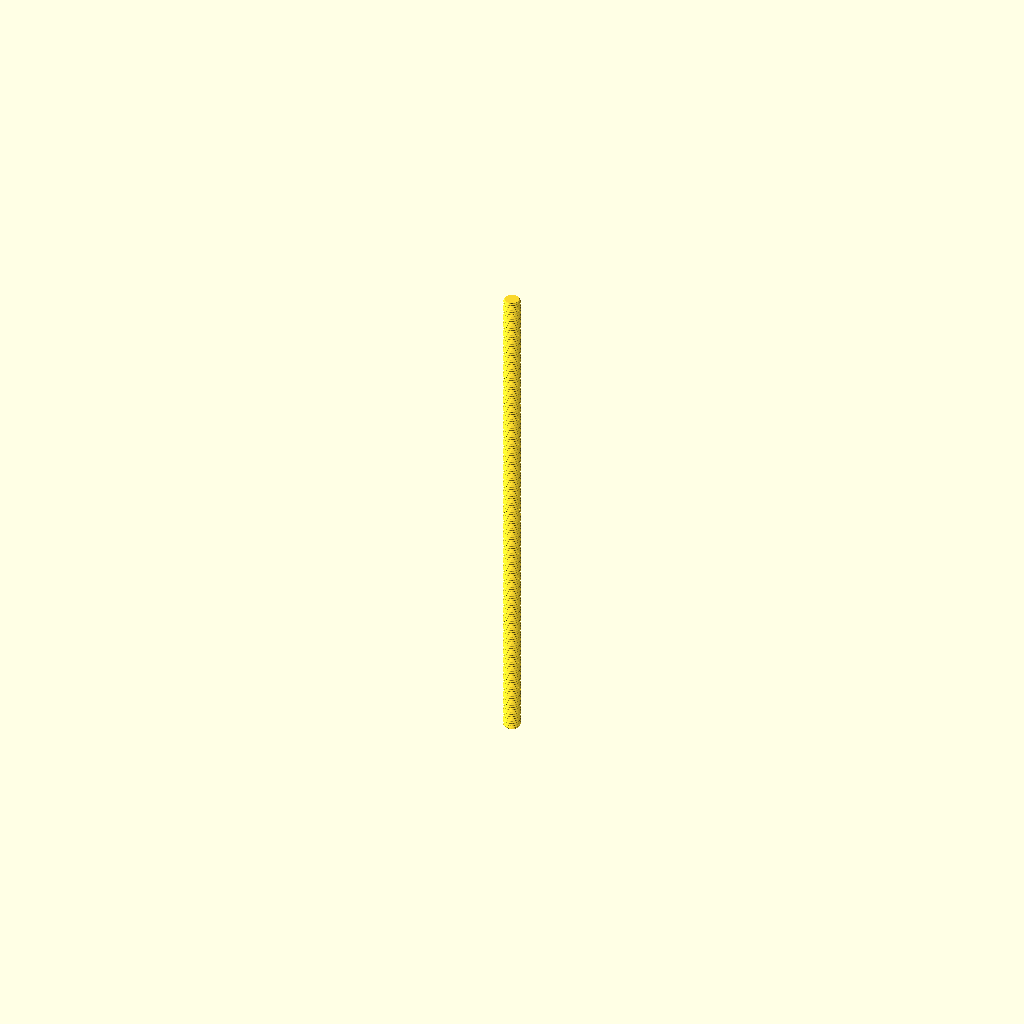
Cell 1: the model at its default parameters.
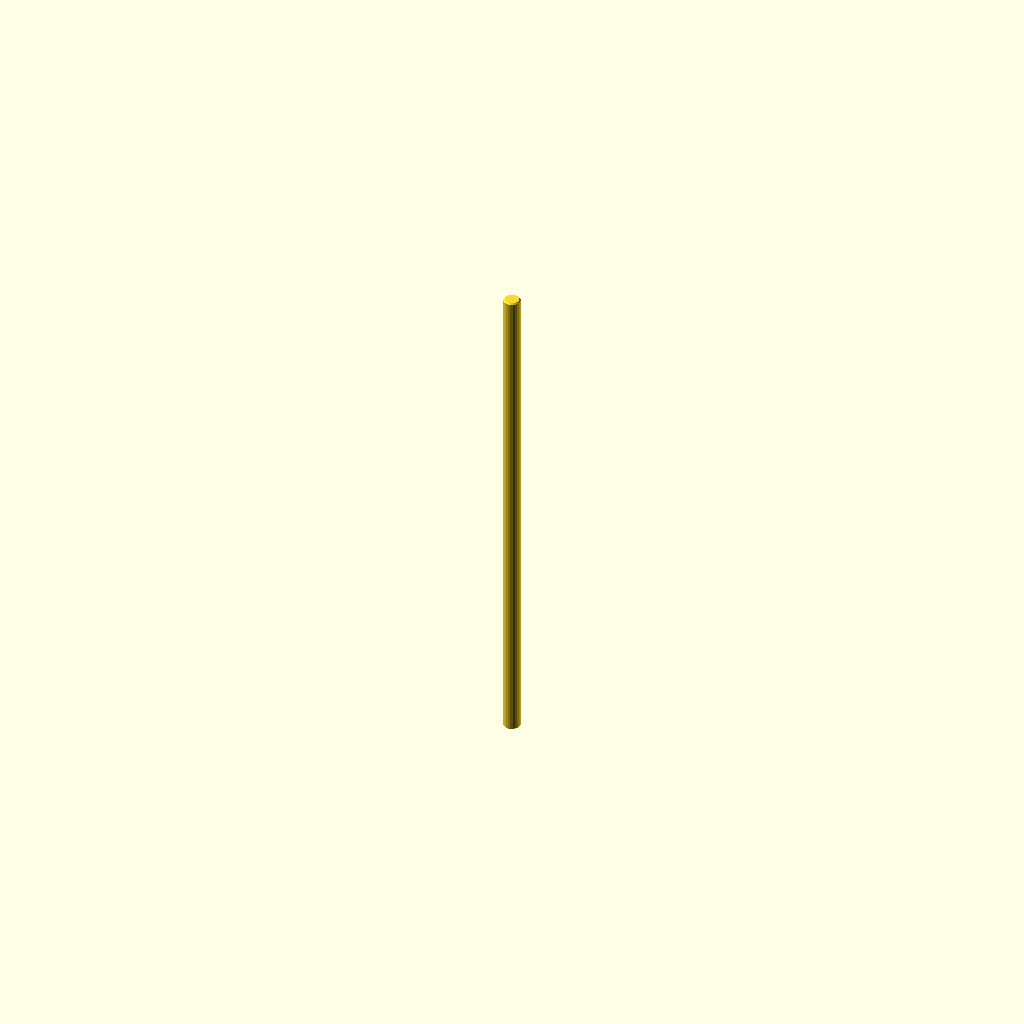
Cell 2 — display set to true, the other parameters unchanged.
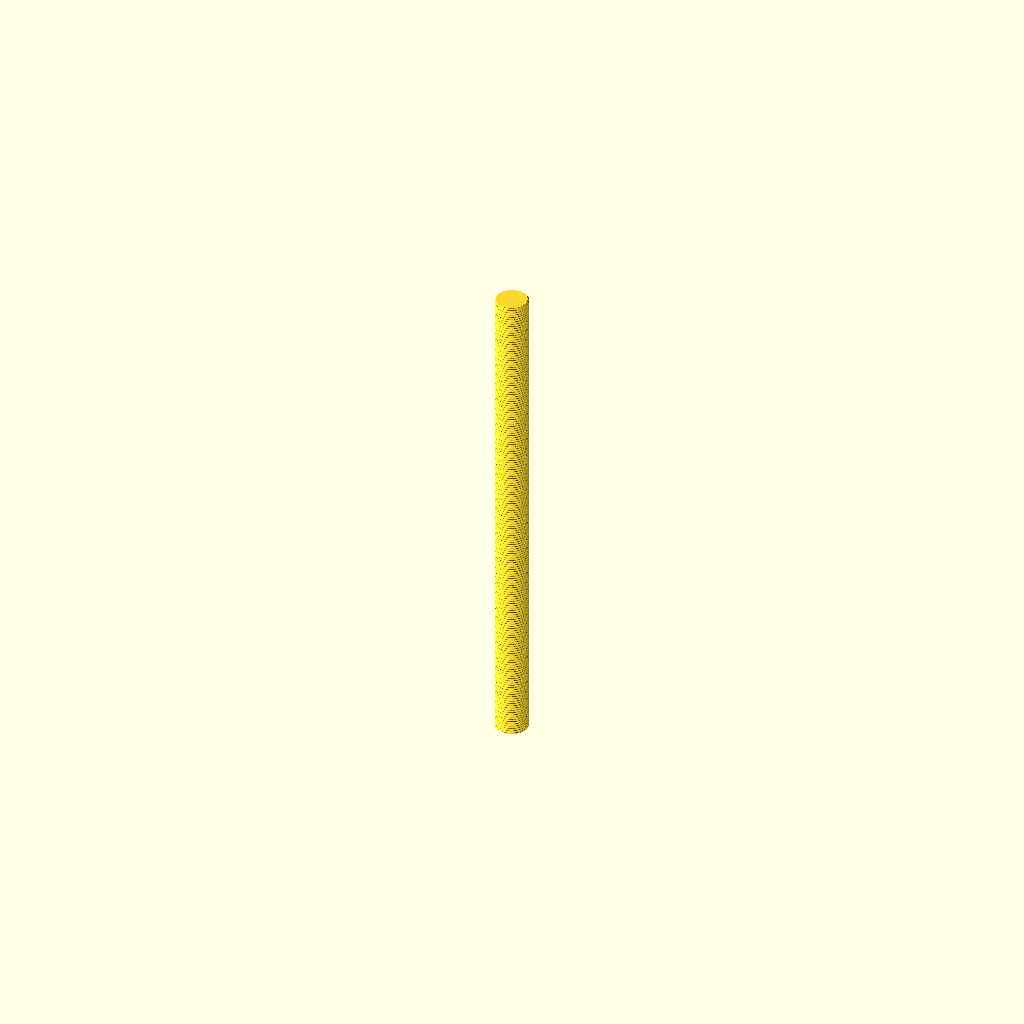
Cell 3: the same model with diameter = 10.
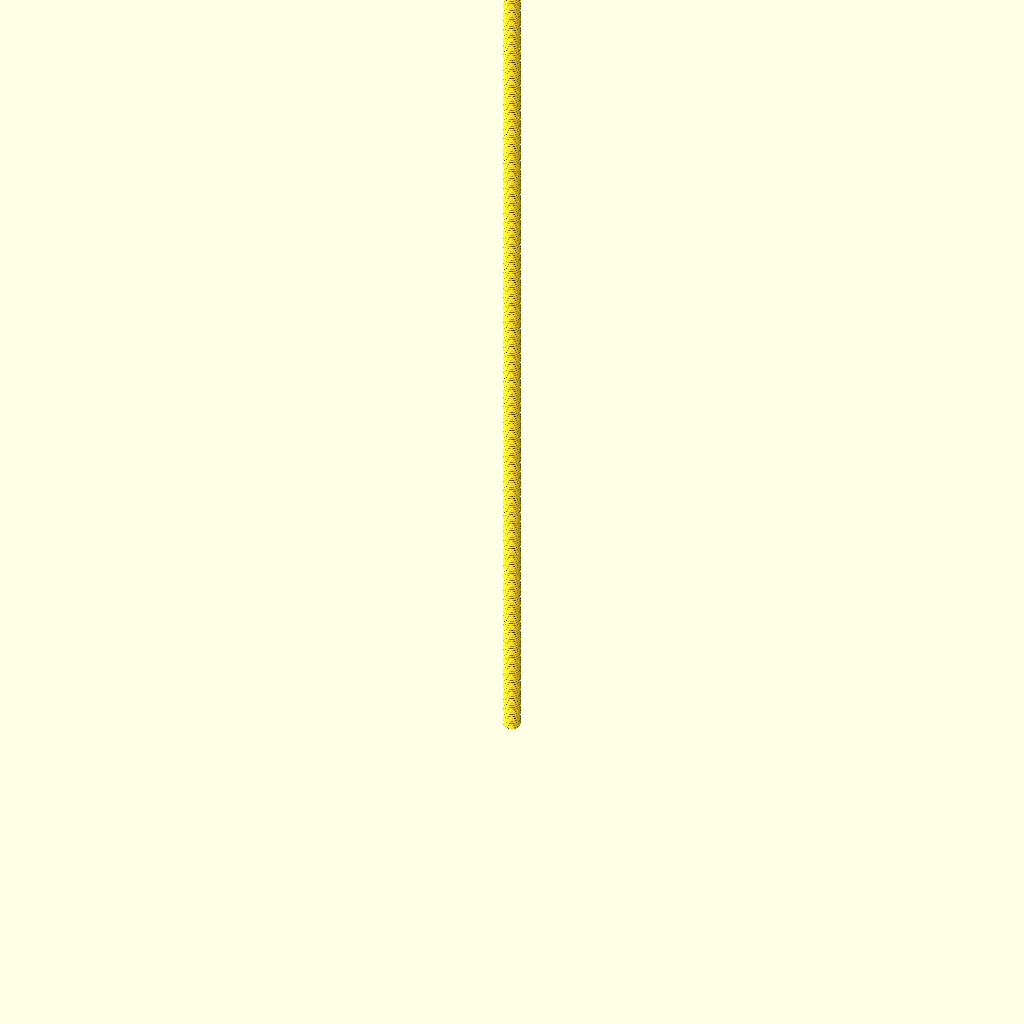
Cell 4 — length set to 300, the other parameters unchanged.
One fixed orthographic camera (rotation 55°, 0°, 25°; colour scheme Cornfield) for every cell.
Source of the model, parts/hardware_threaded_rod_m5_150_mm_length/3dpr.scad:
// Generated from working.yaml; units mm; length is end-to-end.
// Nominal metric fully threaded rod, cut to catalogue length
diameter = 5.0;
length = 150.0;
pitch = 0.8;
chamfer = pitch/2;
display = false;
segments = display ? 24 : 48;
steps = display ? 2 : ceil(length/pitch*16);
function depth(phase) = let(q=abs(phase-floor(phase+0.5)), h=sqrt(3)/2*pitch, r=h/6)
    q <= 3/8 ? max(0,(q-1/16)*pitch*sqrt(3)) :
    17*h/24-r+sqrt(max(0,r*r-pow((0.5-q)*pitch,2)));
epsilon = max(0.000001,length*0.0000002);
zs = concat([0],
    [for(i=[1:steps-1]) let(z=i*length/steps) if(z>epsilon && z<chamfer-epsilon) z],
    [chamfer],
    [for(i=[1:steps-1]) let(z=i*length/steps) if(z>chamfer+epsilon && z<length-chamfer-epsilon) z],
    [length-chamfer],
    [for(i=[1:steps-1]) let(z=i*length/steps) if(z>length-chamfer+epsilon && z<length-epsilon) z],
    [length]);
nr = len(zs);
points = concat([for (z=zs) for (j=[0:segments-1])
    let(a=j*360/segments, r=min(diameter/2-(display ? 0 : depth(z/pitch-j/segments)),diameter/2-chamfer+min(z,length-z)))
    [r*cos(a),r*sin(a),z]], [[0,0,0],[0,0,length]]);
// OpenSCAD polyhedron face winding is clockwise when viewed from outside.
faces = concat(
    [for(i=[0:nr-2]) for(j=[0:segments-1]) let(a=i*segments+j,b=i*segments+(j+1)%segments) [a,b+segments,b]],
    [for(i=[0:nr-2]) for(j=[0:segments-1]) let(a=i*segments+j,b=i*segments+(j+1)%segments) [a,a+segments,b+segments]],
    [for(j=[0:segments-1]) [nr*segments,j,(j+1)%segments]],
    [for(j=[0:segments-1]) [nr*segments+1,(nr-1)*segments+(j+1)%segments,(nr-1)*segments+j]]);
polyhedron(points,faces,convexity=10);
Parameter table extracted from the source (name, type, default, range or options):
diameter: number, default 5
length: number, default 150
pitch: number, default 0.8
display: bool, default false
